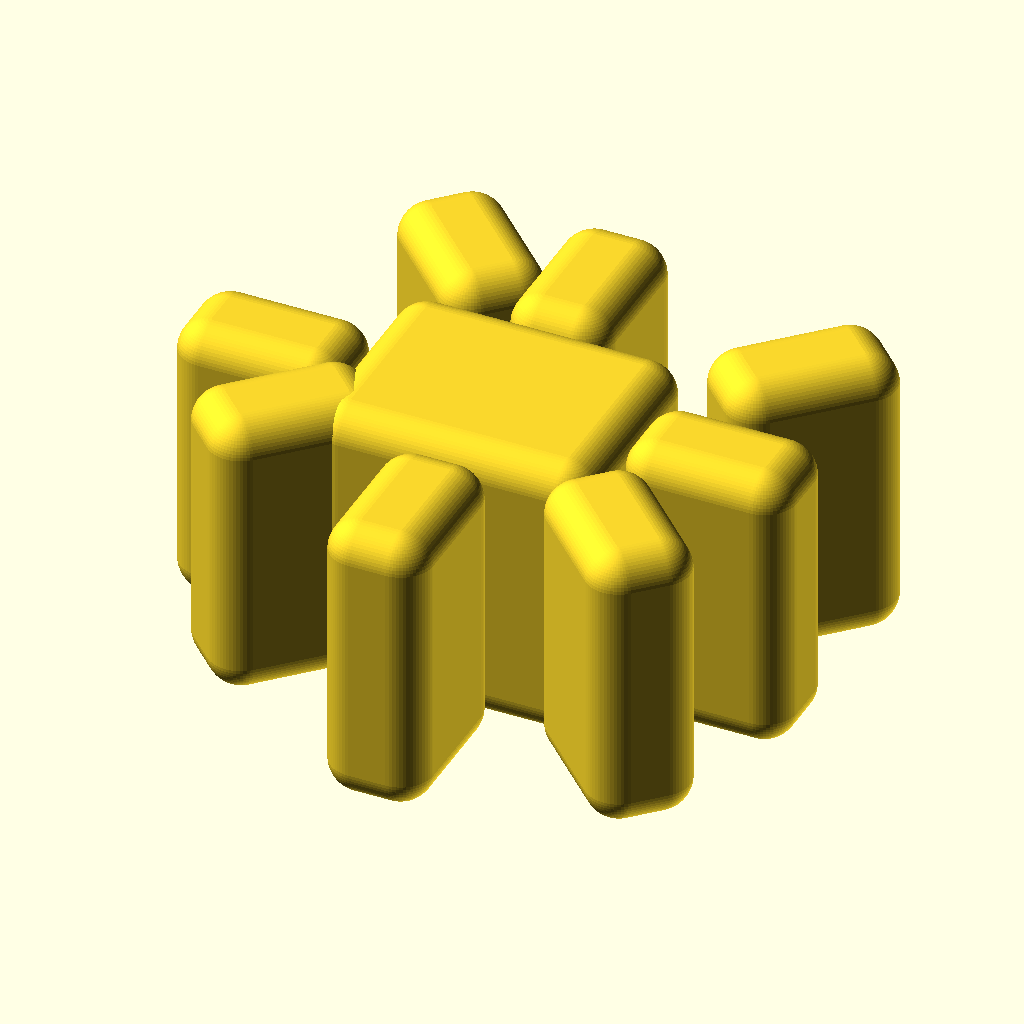
Cell 1: rendered with the file's own defaults.
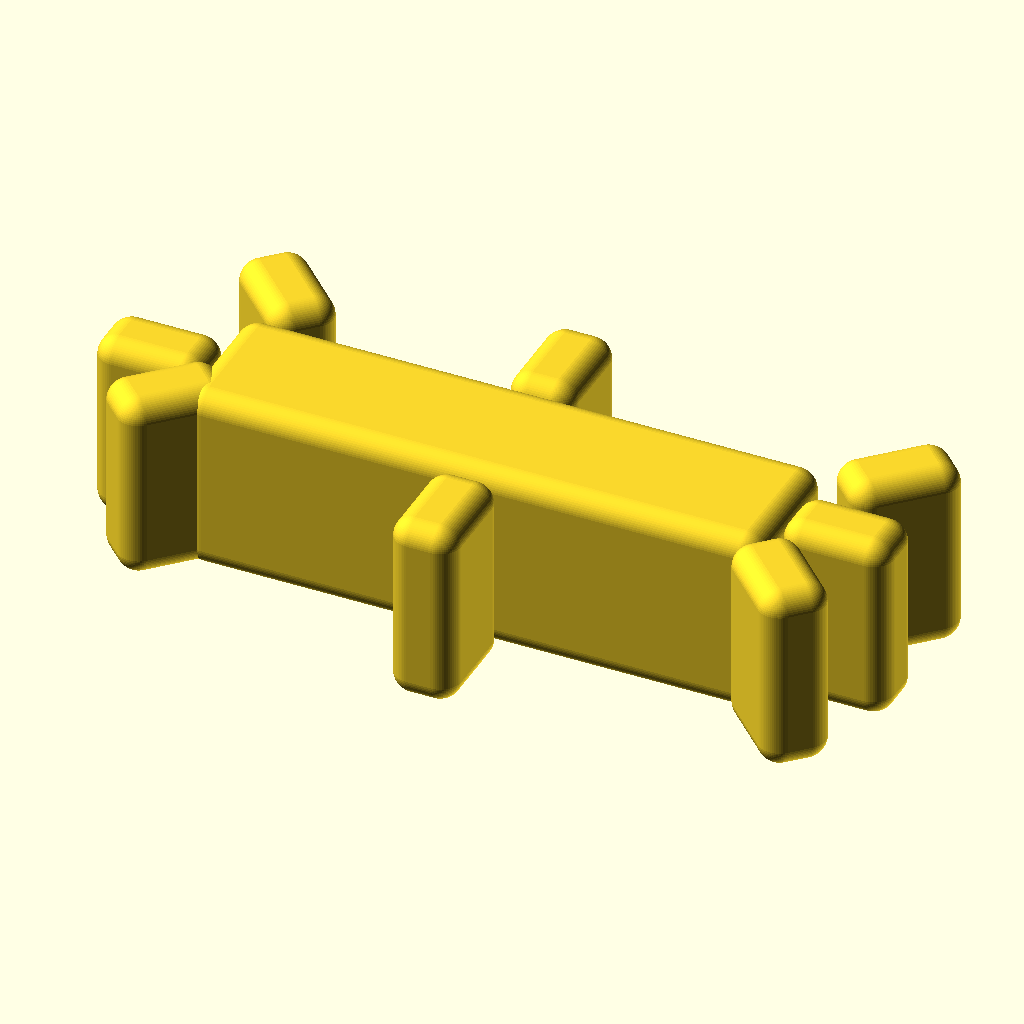
Cell 2: sx = 26.4 (everything else at default).
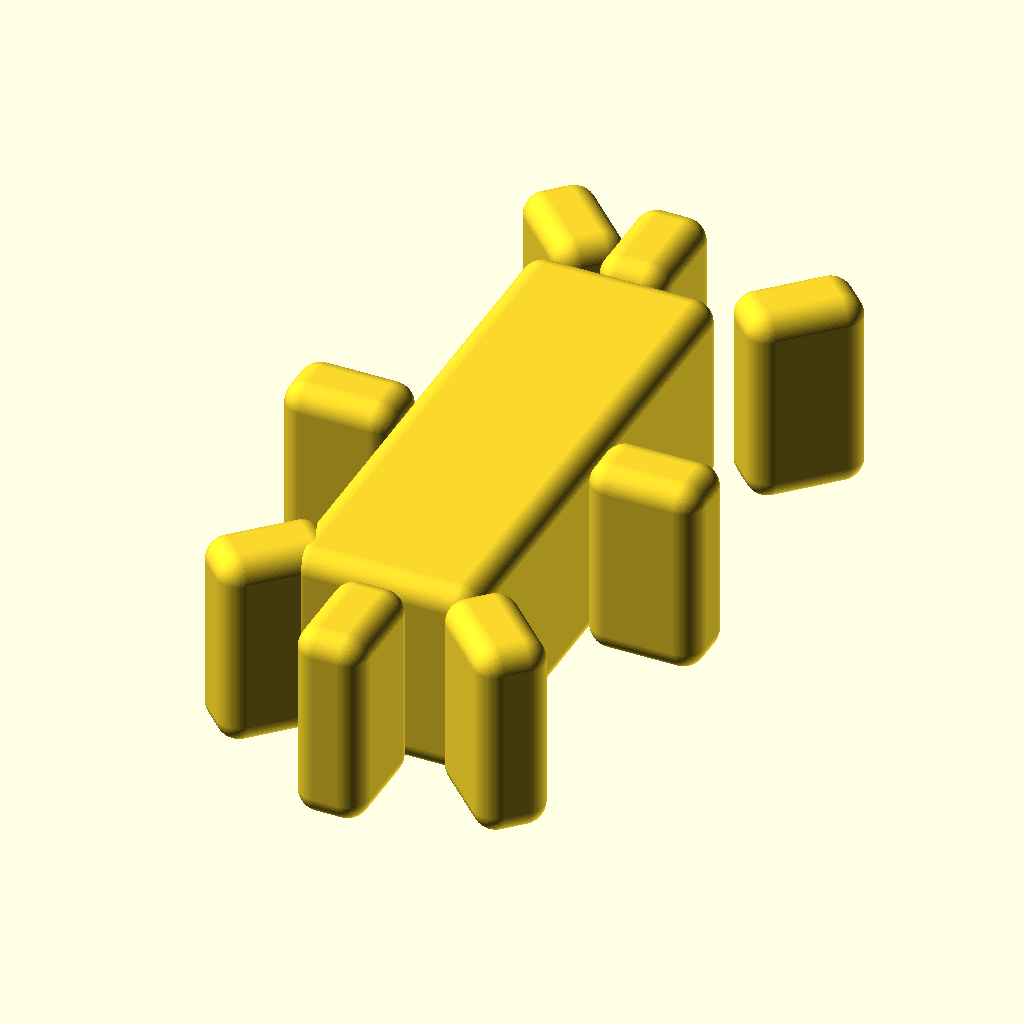
Cell 3: the same model with sy = 24.
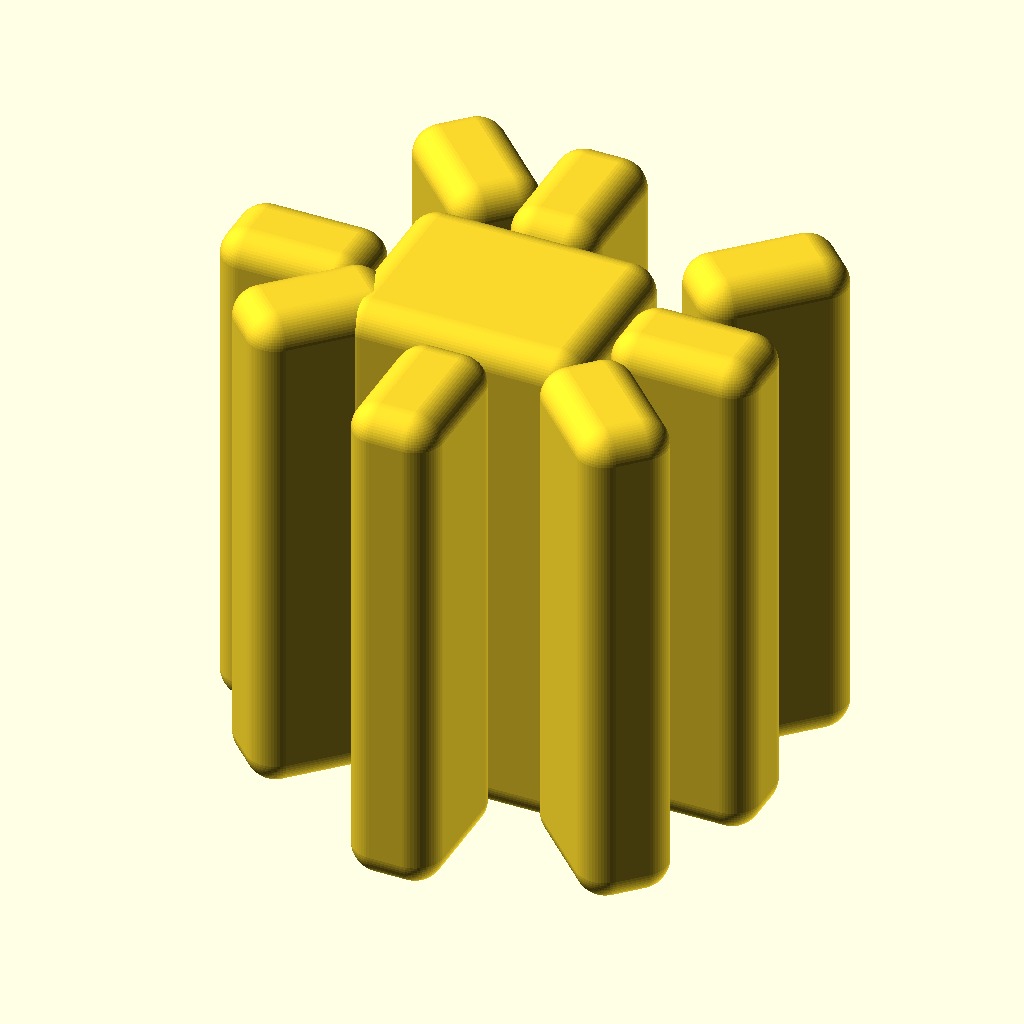
Cell 4: the same model with sz = 12.6.
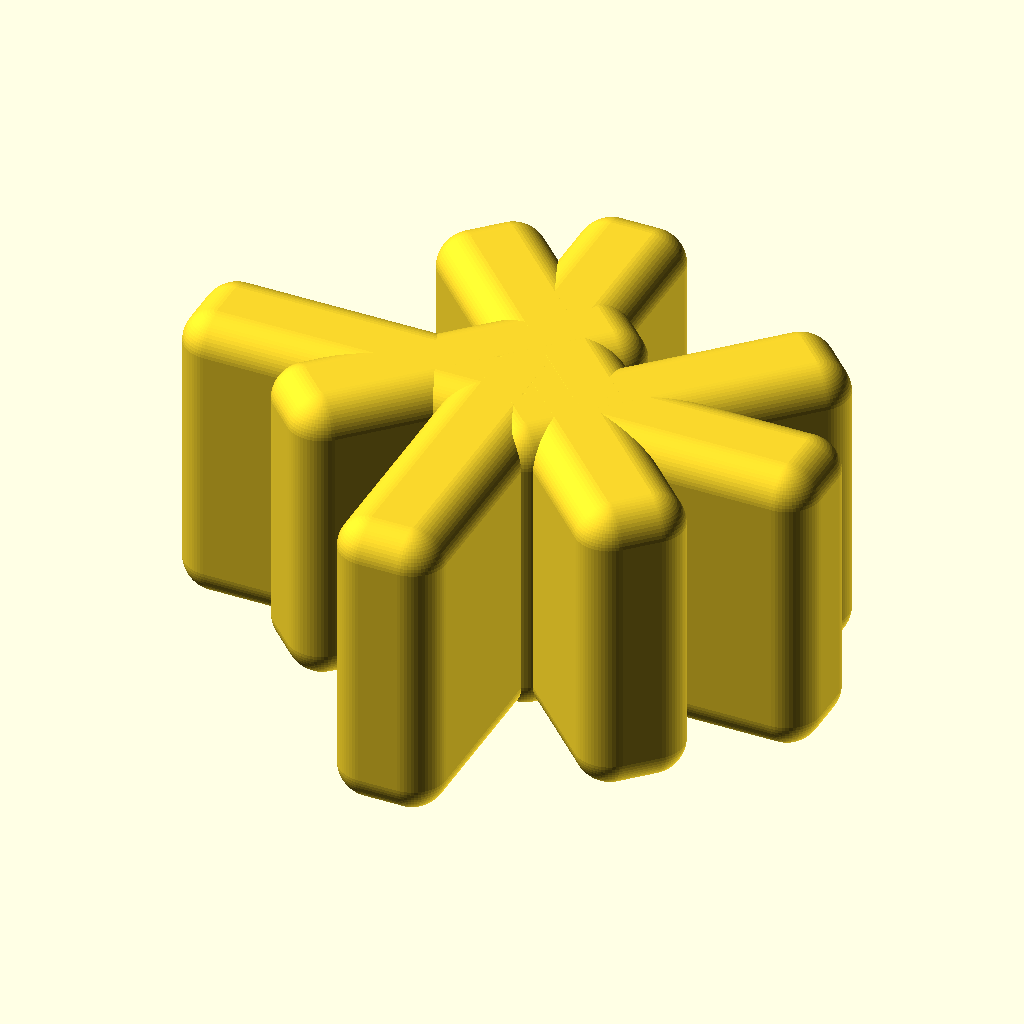
Cell 5: arm_len = 7.2 (everything else at default).
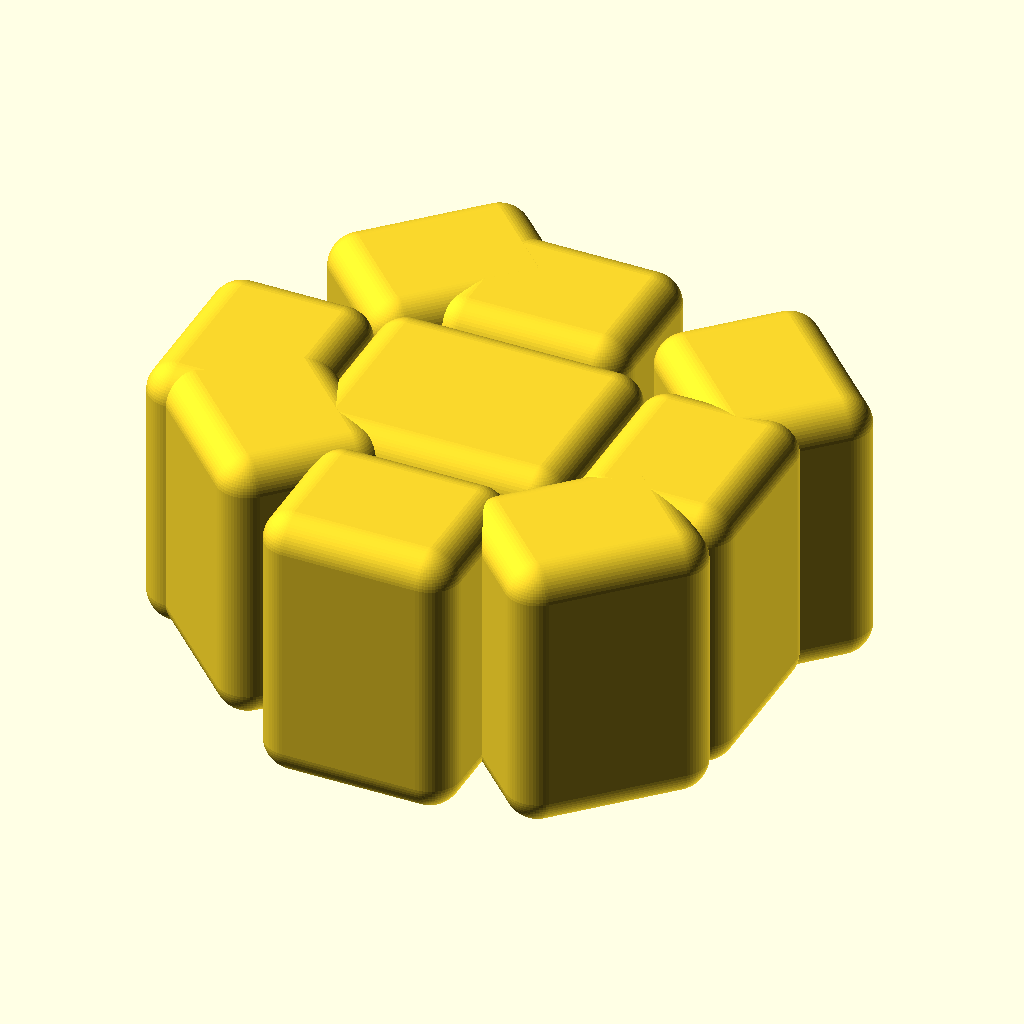
Cell 6 — arm_w set to 4.4, the other parameters unchanged.
All cells are drawn from the same view direction (rotation 55°, 0°, 25°, orthographic, colour scheme Cornfield), but the view is re-fitted for each cell, so position and scale can differ between cells as well as the parameter.
OpenSCAD source file results/slice100k/gpt52/scad/1120762.scad:
$fn=64;

sx = 13.2;
sy = 12.0;
sz = 6.3;

arm_len = 3.6;
arm_w   = 2.2;
arm_t   = sz;

hub_x = sx - 2*arm_len;
hub_y = sy - 2*arm_len;
hub_z = sz;

fillet_r = 0.7;

module rounded_box(size=[10,10,10], r=0.5, center=true){
    x=size[0]; y=size[1]; z=size[2];
    rr = min(r, x/2, y/2, z/2);
    translate(center ? [-x/2,-y/2,-z/2] : [0,0,0])
    minkowski(){
        cube([x-2*rr, y-2*rr, z-2*rr], center=false);
        sphere(r=rr);
    }
}

module arm_x(sign=1){
    translate([sign*(hub_x/2 + arm_len/2), 0, 0])
        rounded_box([arm_len, arm_w, arm_t], r=fillet_r, center=true);
}

module arm_y(sign=1){
    translate([0, sign*(hub_y/2 + arm_len/2), 0])
        rounded_box([arm_w, arm_len, arm_t], r=fillet_r, center=true);
}

module arm_diag(sxgn=1, sygn=1){
    ang = atan2(sygn, sxgn);
    translate([sxgn*(hub_x/2), sygn*(hub_y/2), 0])
        rotate([0,0,ang])
            translate([arm_len/2, 0, 0])
                rounded_box([arm_len, arm_w, arm_t], r=fillet_r, center=true);
}

union(){
    rounded_box([hub_x, hub_y, hub_z], r=fillet_r, center=true);

    arm_x(1);
    arm_x(-1);
    arm_y(1);
    arm_y(-1);

    arm_diag(1,1);
    arm_diag(1,-1);
    arm_diag(-1,1);
    arm_diag(-1,-1);
}
Parameter table extracted from the source (name, type, default, range or options):
sx: number, default 13.2
sy: number, default 12
sz: number, default 6.3
arm_len: number, default 3.6
arm_w: number, default 2.2
fillet_r: number, default 0.7
